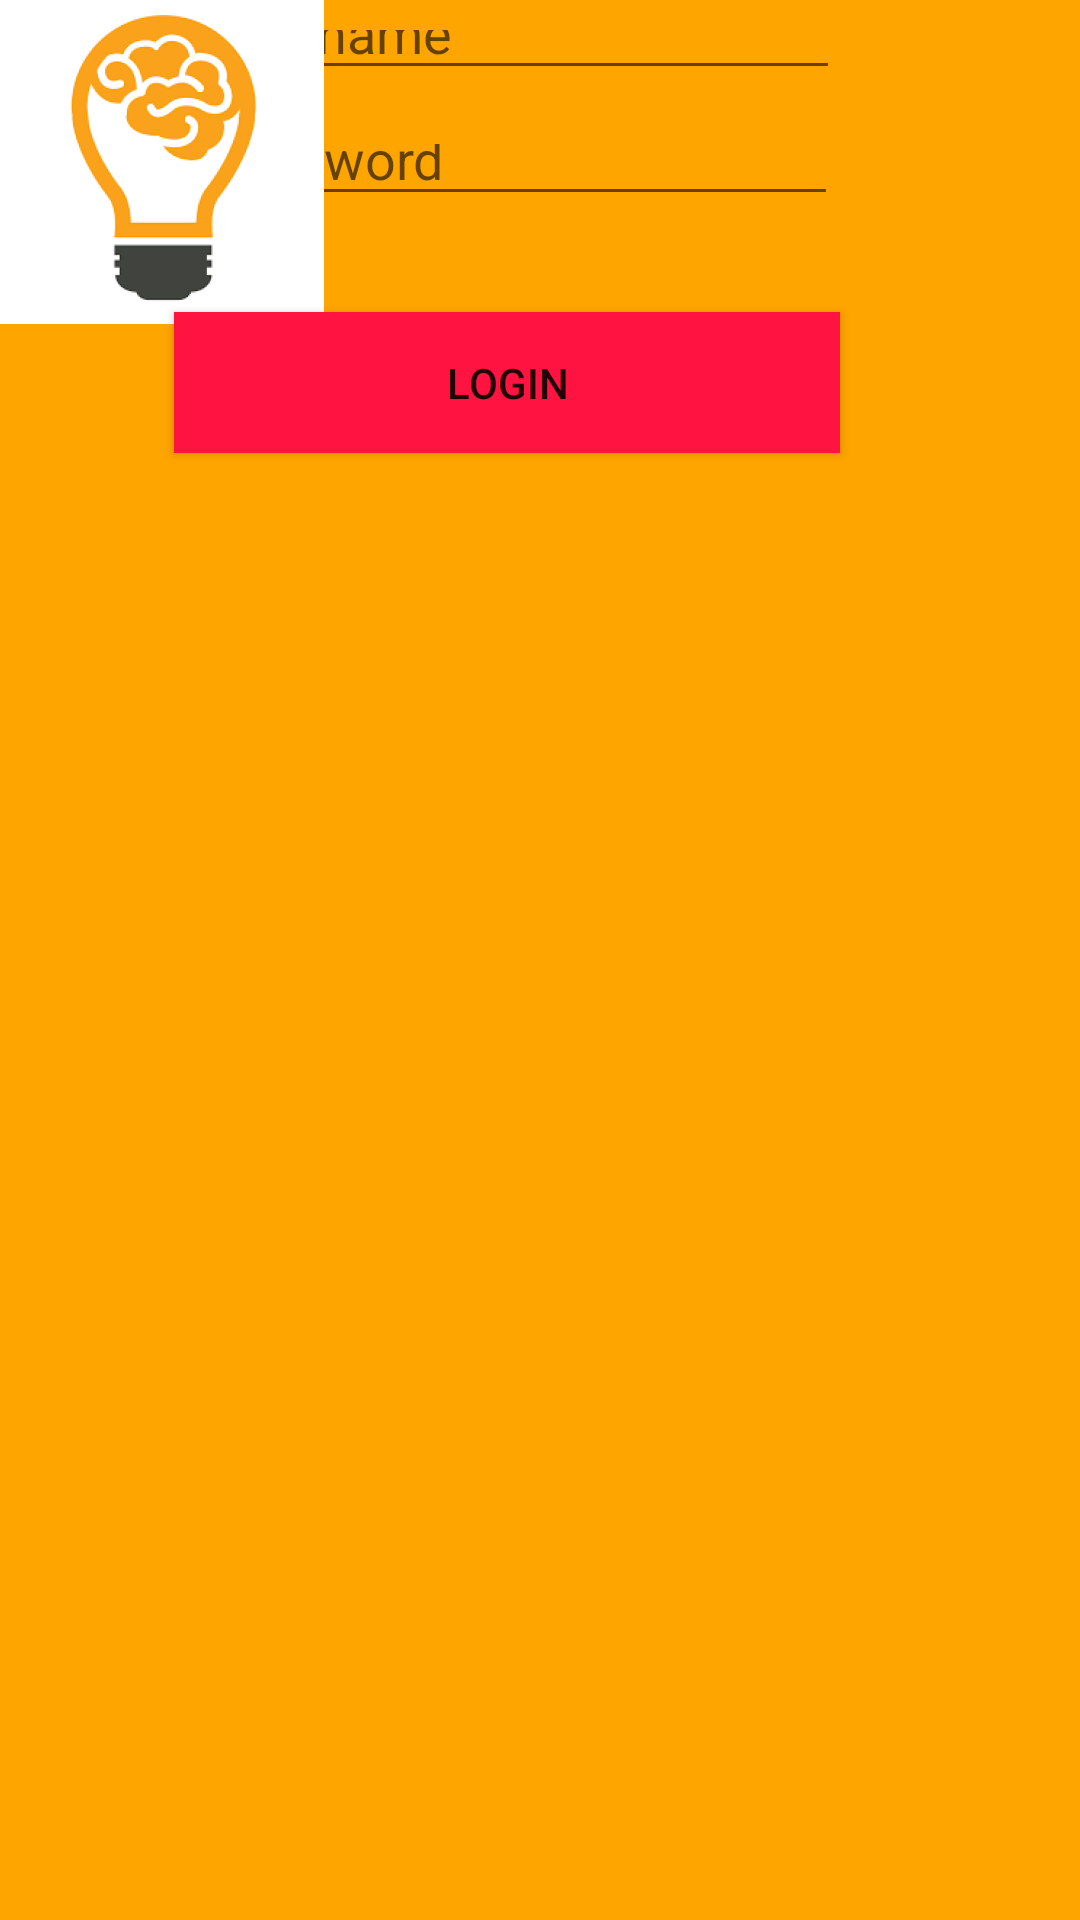

Here is an Android app screen rendered from its layout file. Give the layout XML and the strings, colors and styles it references.
<!-- AndroidManifest.xml: application theme AppTheme -->
<!-- res/layout/activity_login.xml -->
<?xml version="1.0" encoding="utf-8"?>
<android.support.constraint.ConstraintLayout xmlns:android="http://schemas.android.com/apk/res/android"
    xmlns:app="http://schemas.android.com/apk/res-auto"
    xmlns:tools="http://schemas.android.com/tools"
    android:layout_width="match_parent"
    android:layout_height="match_parent"
    tools:context=".Login"
    android:background="@color/orange">

    <Button
        android:id="@+id/button"
        android:layout_width="222dp"
        android:layout_height="47dp"
        android:layout_marginStart="8dp"
        android:layout_marginTop="32dp"
        android:layout_marginEnd="80dp"
        android:background="@color/red"
        android:onClick="LogInSys"
        android:text="@string/Login"
        app:layout_constraintEnd_toEndOf="parent"
        app:layout_constraintHorizontal_bias="1.0"
        app:layout_constraintStart_toStartOf="parent"
        app:layout_constraintTop_toBottomOf="@+id/editText4"
        tools:textColor="@color/white" />

    <EditText
        android:id="@+id/usernameword"
        android:layout_width="221dp"
        android:layout_height="30dp"
        android:layout_marginStart="8dp"
        android:layout_marginEnd="80dp"
        android:ems="10"
        android:hint="@string/un"
        android:inputType="textPersonName"
        android:paddingLeft="10sp"
        app:layout_constraintEnd_toEndOf="parent"
        app:layout_constraintHorizontal_bias="1.0"
        app:layout_constraintStart_toStartOf="parent"
        tools:background="@color/white"
        tools:layout_editor_absoluteY="236dp" />

    <EditText
        android:id="@+id/editText4"
        style="@style/Widget.AppCompat.EditText"
        android:layout_width="221dp"
        android:layout_height="34dp"
        android:layout_marginStart="8dp"
        android:layout_marginTop="8dp"
        android:layout_marginEnd="80dp"
        android:ems="10"
        android:hint="@string/pw"
        android:inputType="numberPassword"
        android:paddingLeft="10sp"
        android:selectAllOnFocus="false"
        android:singleLine="false"
        android:visibility="visible"
        app:layout_constraintEnd_toEndOf="parent"
        app:layout_constraintHorizontal_bias="0.986"
        app:layout_constraintStart_toStartOf="parent"
        app:layout_constraintTop_toBottomOf="@+id/usernameword"
        tools:background="@color/white" />

    <ImageView
        android:id="@+id/imageView"
        android:layout_width="wrap_content"
        android:layout_height="wrap_content"
        app:srcCompat="@mipmap/ic_custom_foreground"
        tools:layout_editor_absoluteX="138dp"
        tools:layout_editor_absoluteY="74dp" />

</android.support.constraint.ConstraintLayout>
<!-- resources referenced by this layout -->
<resources>
  <color name="orange">#ffa500</color>
  <color name="red">#ff1340</color>
  <color name="white">#ffffff</color>
  <!-- mipmap ic_custom_foreground: png bitmap (mipmap-hdpi, 8078 bytes) -->
  <string name="Login">Login</string>
  <string name="pw">Password</string>
  <string name="un">Username</string>
  <style name="AppTheme" parent="Theme.AppCompat.Light.DarkActionBar">
          
          <item name="colorPrimary">@color/orange</item>
          <item name="colorPrimaryDark">@color/orange</item>
          <item name="colorAccent">@color/red</item>
      </style>
</resources>
